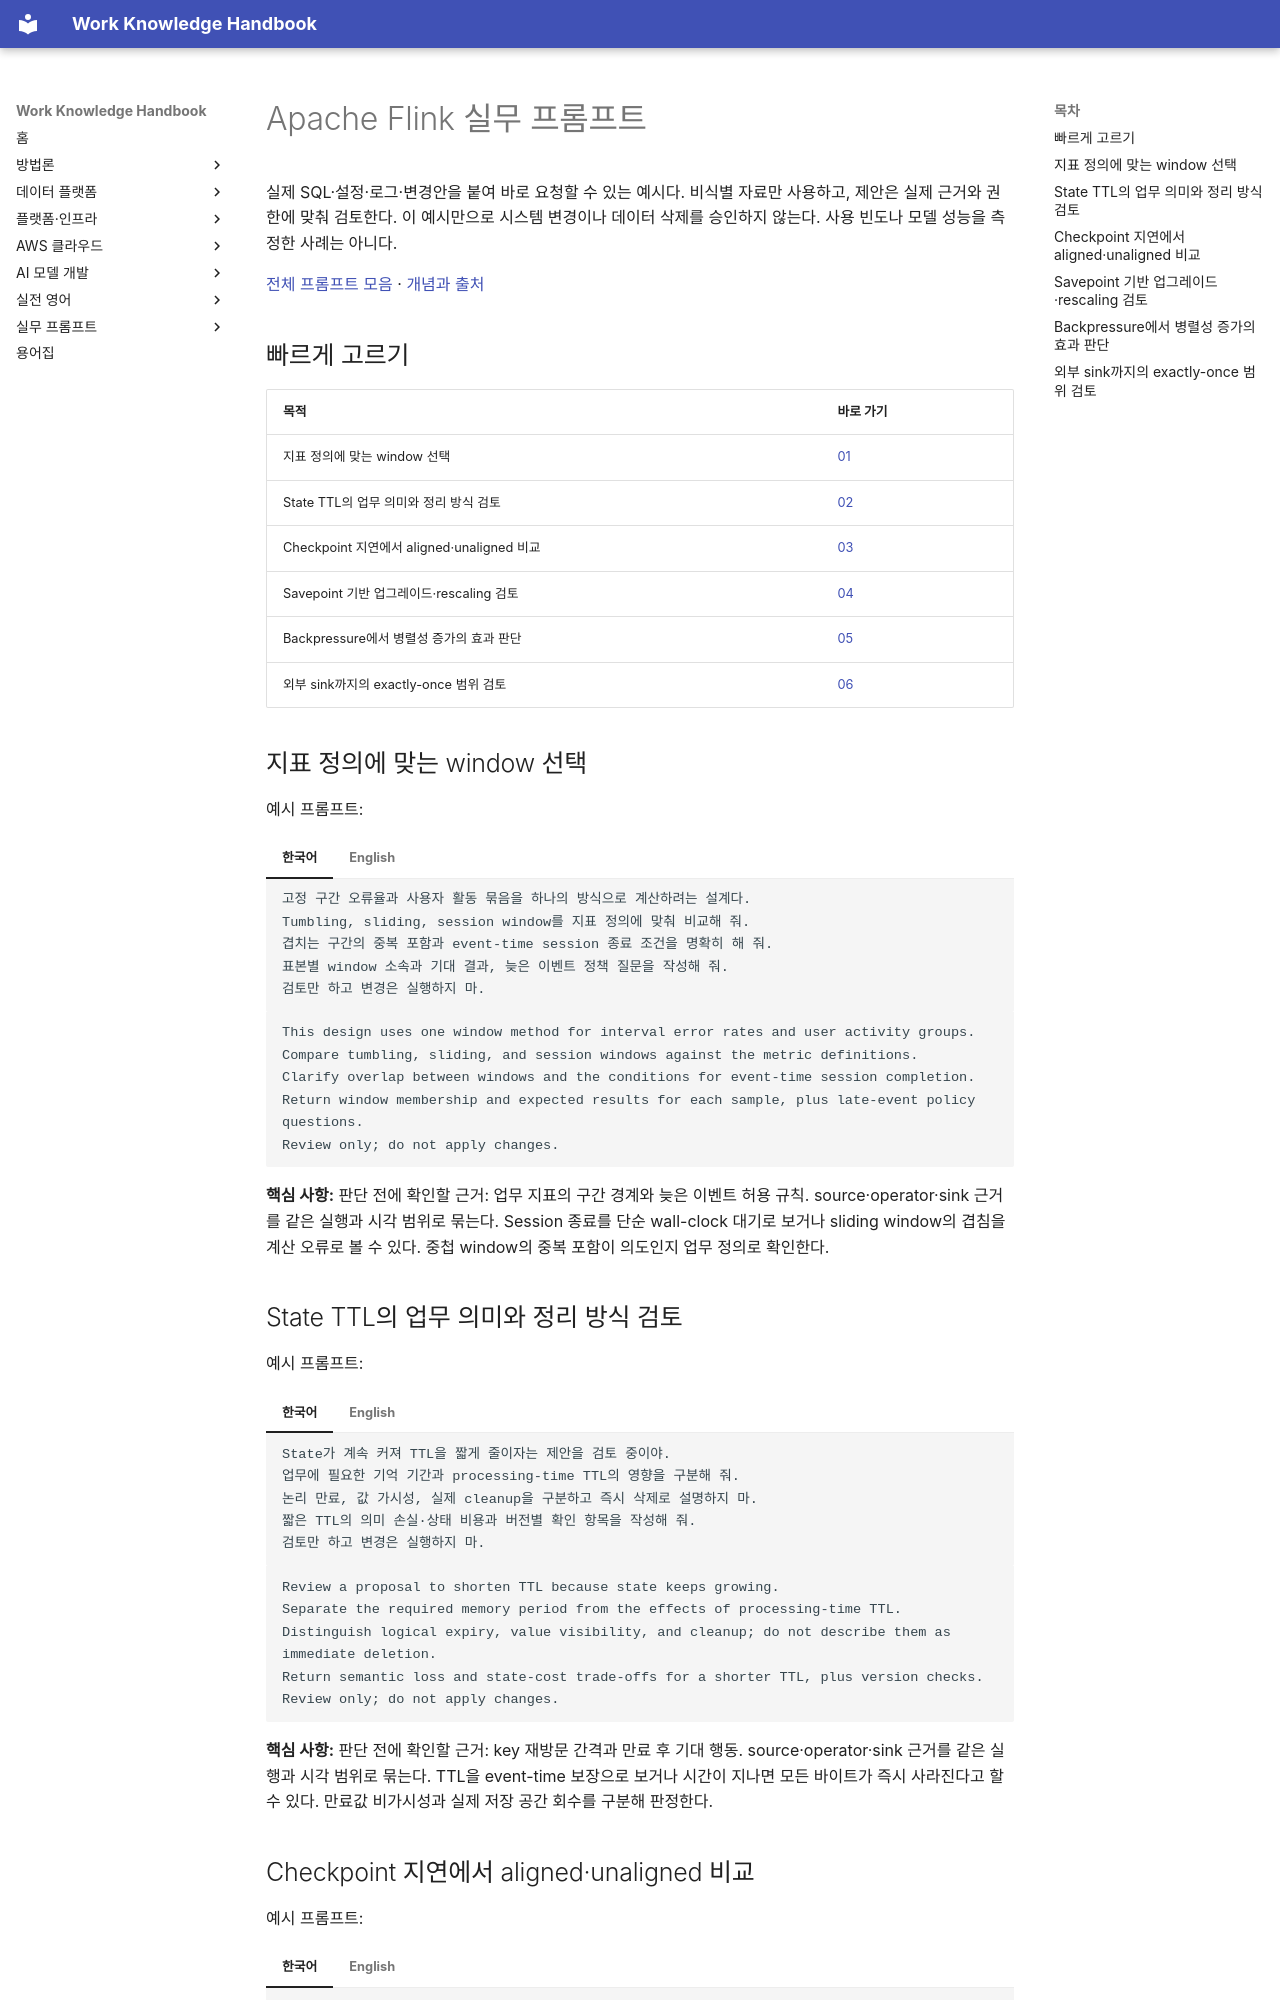

repository: nohdol97/work-handbook · page: ko/prompts/flink/index.html · generator: mkdocs

---
id: prompts-flink
status: overview
last_updated: 2026-10-18
last_reviewed: 2026-10-18
knowledge_ids: []
---

# Apache Flink 실무 프롬프트

실제 SQL·설정·로그·변경안을 붙여 바로 요청할 수 있는 예시다. 비식별 자료만 사용하고, 제안은 실제 근거와 권한에 맞춰 검토한다. 이 예시만으로 시스템 변경이나 데이터 삭제를 승인하지 않는다. 사용 빈도나 모델 성능을 측정한 사례는 아니다.

[전체 프롬프트 모음](index.md) · [개념과 출처](../data-platform/flink.md)

## 빠르게 고르기

| 목적 | 바로 가기 |
| --- | --- |
| 지표 정의에 맞는 window 선택 | [01](#flink-01) |
| State TTL의 업무 의미와 정리 방식 검토 | [02](#flink-02) |
| Checkpoint 지연에서 aligned·unaligned 비교 | [03](#flink-03) |
| Savepoint 기반 업그레이드·rescaling 검토 | [04](#flink-04) |
| Backpressure에서 병렬성 증가의 효과 판단 | [05](#flink-05) |
| 외부 sink까지의 exactly-once 범위 검토 | [06](#flink-06) |

## 지표 정의에 맞는 window 선택 {#flink-01}

예시 프롬프트:

=== "한국어"

    ```text {.prompt}
    고정 구간 오류율과 사용자 활동 묶음을 하나의 방식으로 계산하려는 설계다.
    Tumbling, sliding, session window를 지표 정의에 맞춰 비교해 줘.
    겹치는 구간의 중복 포함과 event-time session 종료 조건을 명확히 해 줘.
    표본별 window 소속과 기대 결과, 늦은 이벤트 정책 질문을 작성해 줘.
    검토만 하고 변경은 실행하지 마.
    ```

=== "English"

    ```text {.prompt}
    This design uses one window method for interval error rates and user activity groups.
    Compare tumbling, sliding, and session windows against the metric definitions.
    Clarify overlap between windows and the conditions for event-time session completion.
    Return window membership and expected results for each sample, plus late-event policy questions.
    Review only; do not apply changes.
    ```

**핵심 사항:** 판단 전에 확인할 근거: 업무 지표의 구간 경계와 늦은 이벤트 허용 규칙. source·operator·sink 근거를 같은 실행과 시각 범위로 묶는다. Session 종료를 단순 wall-clock 대기로 보거나 sliding window의 겹침을 계산 오류로 볼 수 있다. 중첩 window의 중복 포함이 의도인지 업무 정의로 확인한다.

## State TTL의 업무 의미와 정리 방식 검토 {#flink-02}

예시 프롬프트:

=== "한국어"

    ```text {.prompt}
    State가 계속 커져 TTL을 짧게 줄이자는 제안을 검토 중이야.
    업무에 필요한 기억 기간과 processing-time TTL의 영향을 구분해 줘.
    논리 만료, 값 가시성, 실제 cleanup을 구분하고 즉시 삭제로 설명하지 마.
    짧은 TTL의 의미 손실·상태 비용과 버전별 확인 항목을 작성해 줘.
    검토만 하고 변경은 실행하지 마.
    ```

=== "English"

    ```text {.prompt}
    Review a proposal to shorten TTL because state keeps growing.
    Separate the required memory period from the effects of processing-time TTL.
    Distinguish logical expiry, value visibility, and cleanup; do not describe them as immediate deletion.
    Return semantic loss and state-cost trade-offs for a shorter TTL, plus version checks.
    Review only; do not apply changes.
    ```

**핵심 사항:** 판단 전에 확인할 근거: key 재방문 간격과 만료 후 기대 행동. source·operator·sink 근거를 같은 실행과 시각 범위로 묶는다. TTL을 event-time 보장으로 보거나 시간이 지나면 모든 바이트가 즉시 사라진다고 할 수 있다. 만료값 비가시성과 실제 저장 공간 회수를 구분해 판정한다.
